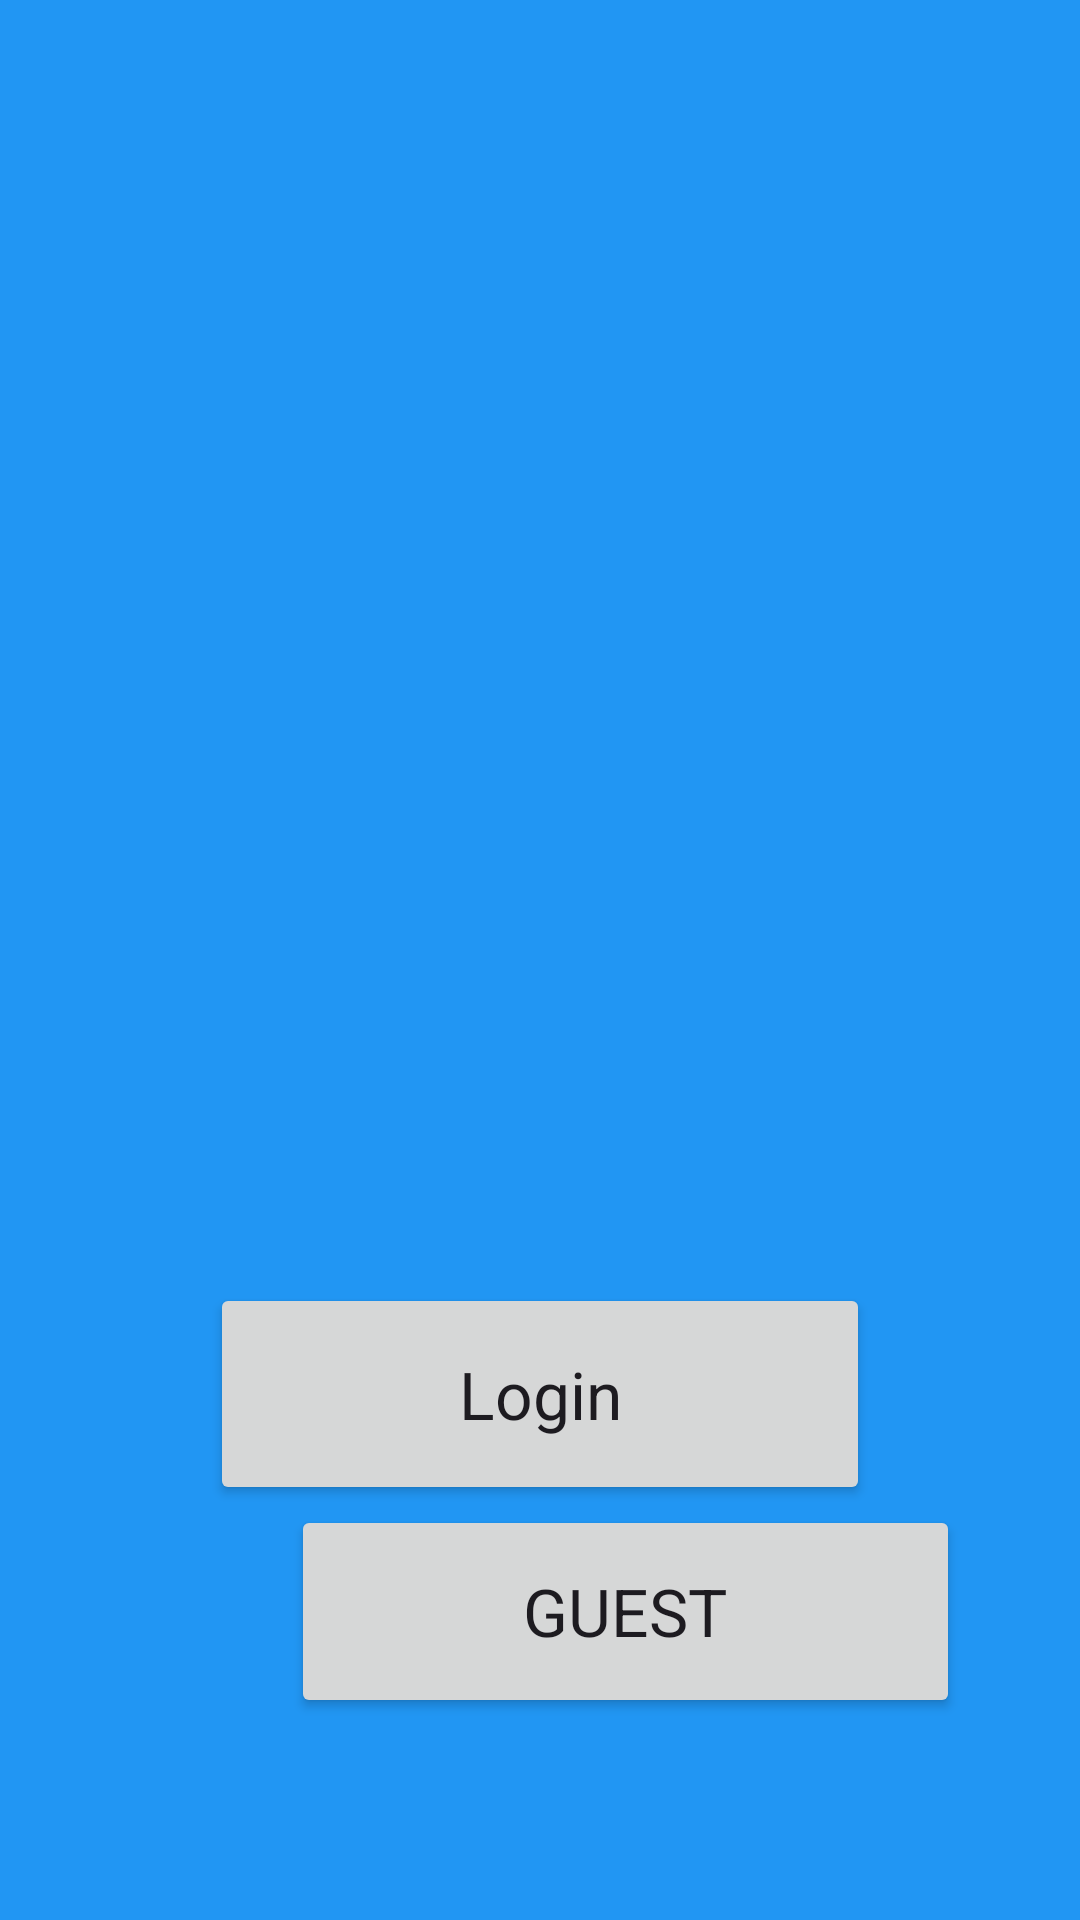

Here is an Android app screen rendered from its layout file. Give the layout XML and the strings, colors and styles it references.
<!-- AndroidManifest.xml: application theme Theme.Mathspp -->
<!-- res/layout/activity_main.xml -->
<?xml version="1.0" encoding="utf-8"?>
<androidx.constraintlayout.widget.ConstraintLayout xmlns:android="http://schemas.android.com/apk/res/android"
    xmlns:app="http://schemas.android.com/apk/res-auto"
    xmlns:tools="http://schemas.android.com/tools"
    android:layout_width="match_parent"
    android:layout_height="match_parent"
    android:background="#2196F3"
    tools:context=".MainActivity">

    <ImageView
        android:id="@+id/imageView2"
        android:layout_width="373dp"
        android:layout_height="387dp"
        android:layout_marginStart="22dp"
        android:layout_marginTop="52dp"
        android:layout_marginEnd="16dp"
        android:layout_marginBottom="17dp"
        android:background="#2196F3"
        app:layout_constraintBottom_toTopOf="@+id/button2"
        app:layout_constraintEnd_toEndOf="parent"
        app:layout_constraintHorizontal_bias="0.0"
        app:layout_constraintStart_toStartOf="parent"
        app:layout_constraintTop_toTopOf="parent"
        app:srcCompat="@mipmap/maths_app_image2" />

    <Button
        android:id="@+id/button1"
        android:layout_width="223dp"
        android:layout_height="71dp"
        android:layout_marginStart="97dp"
        android:layout_marginEnd="94dp"
        android:layout_marginBottom="96dp"
        android:text="GUEST"
        android:textAlignment="center"
        android:textAppearance="@style/TextAppearance.AppCompat.Large"
        app:layout_constraintBottom_toBottomOf="parent"
        app:layout_constraintEnd_toEndOf="parent"
        app:layout_constraintTop_toBottomOf="@id/button2"
        app:layout_constraintHorizontal_bias="0.0"
        app:layout_constraintStart_toStartOf="parent" />

    <Button
        android:id="@+id/button2"
        android:layout_width="220dp"
        android:layout_height="74dp"
        android:text="Login"
        android:textAppearance="@style/TextAppearance.AppCompat.Large"
        app:layout_constraintBottom_toTopOf="@+id/button1"
        app:layout_constraintTop_toBottomOf="@id/imageView2"
        app:layout_constraintEnd_toEndOf="parent"
        app:layout_constraintStart_toStartOf="parent" />

</androidx.constraintlayout.widget.ConstraintLayout>
<!-- resources referenced by this layout -->
<resources>
  <style name="Theme.Mathspp" parent="Base.Theme.Mathspp" />
  <style name="Base.Theme.Mathspp" parent="Theme.Material3.DayNight.NoActionBar">
          
          
      </style>
</resources>
